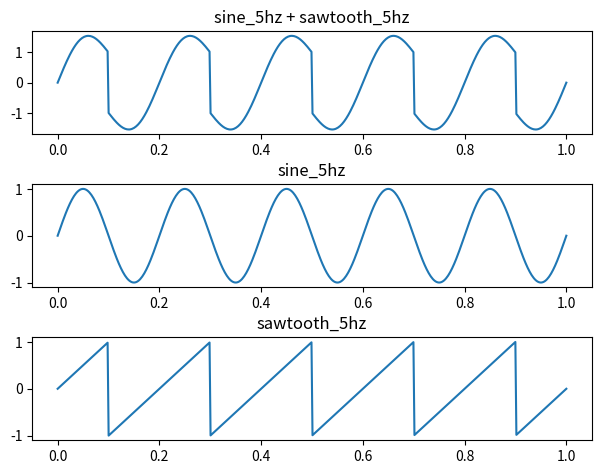

Python code for this plot: (Note: this script raises an exception after producing the figure.)
import numpy as np
import matplotlib.pyplot as plt

OUT = 'graphs'

# Lab 1 2a)
def sine_signal_generator(freq):
    def generate_f(t):
        return np.sin(freq * 2 * np.pi * t)
    return generate_f
sine_5hz = sine_signal_generator(5)

# Lab 1 2c)
def sawtooth_signal_generator(freq):
    def generate_f(t):
        spread_out = t * 2 * freq
        regions = np.mod(np.floor(spread_out), 2)
        return -regions + spread_out - np.floor(spread_out)
    return generate_f
sawtooth_5hz = sawtooth_signal_generator(5)

t = np.linspace(0, 1, 500)

fig, axs = plt.subplots(3)
fig.tight_layout(pad=1.5)

axs[0].set_title('sine_5hz + sawtooth_5hz')
axs[0].plot(t, sine_5hz(t) + sawtooth_5hz(t))

axs[1].set_title('sine_5hz')
axs[1].plot(t, sine_5hz(t))

axs[2].set_title('sawtooth_5hz')
axs[2].plot(t, sawtooth_5hz(t))

fig.savefig(f'{OUT}/ex_4.pdf', format='pdf')
